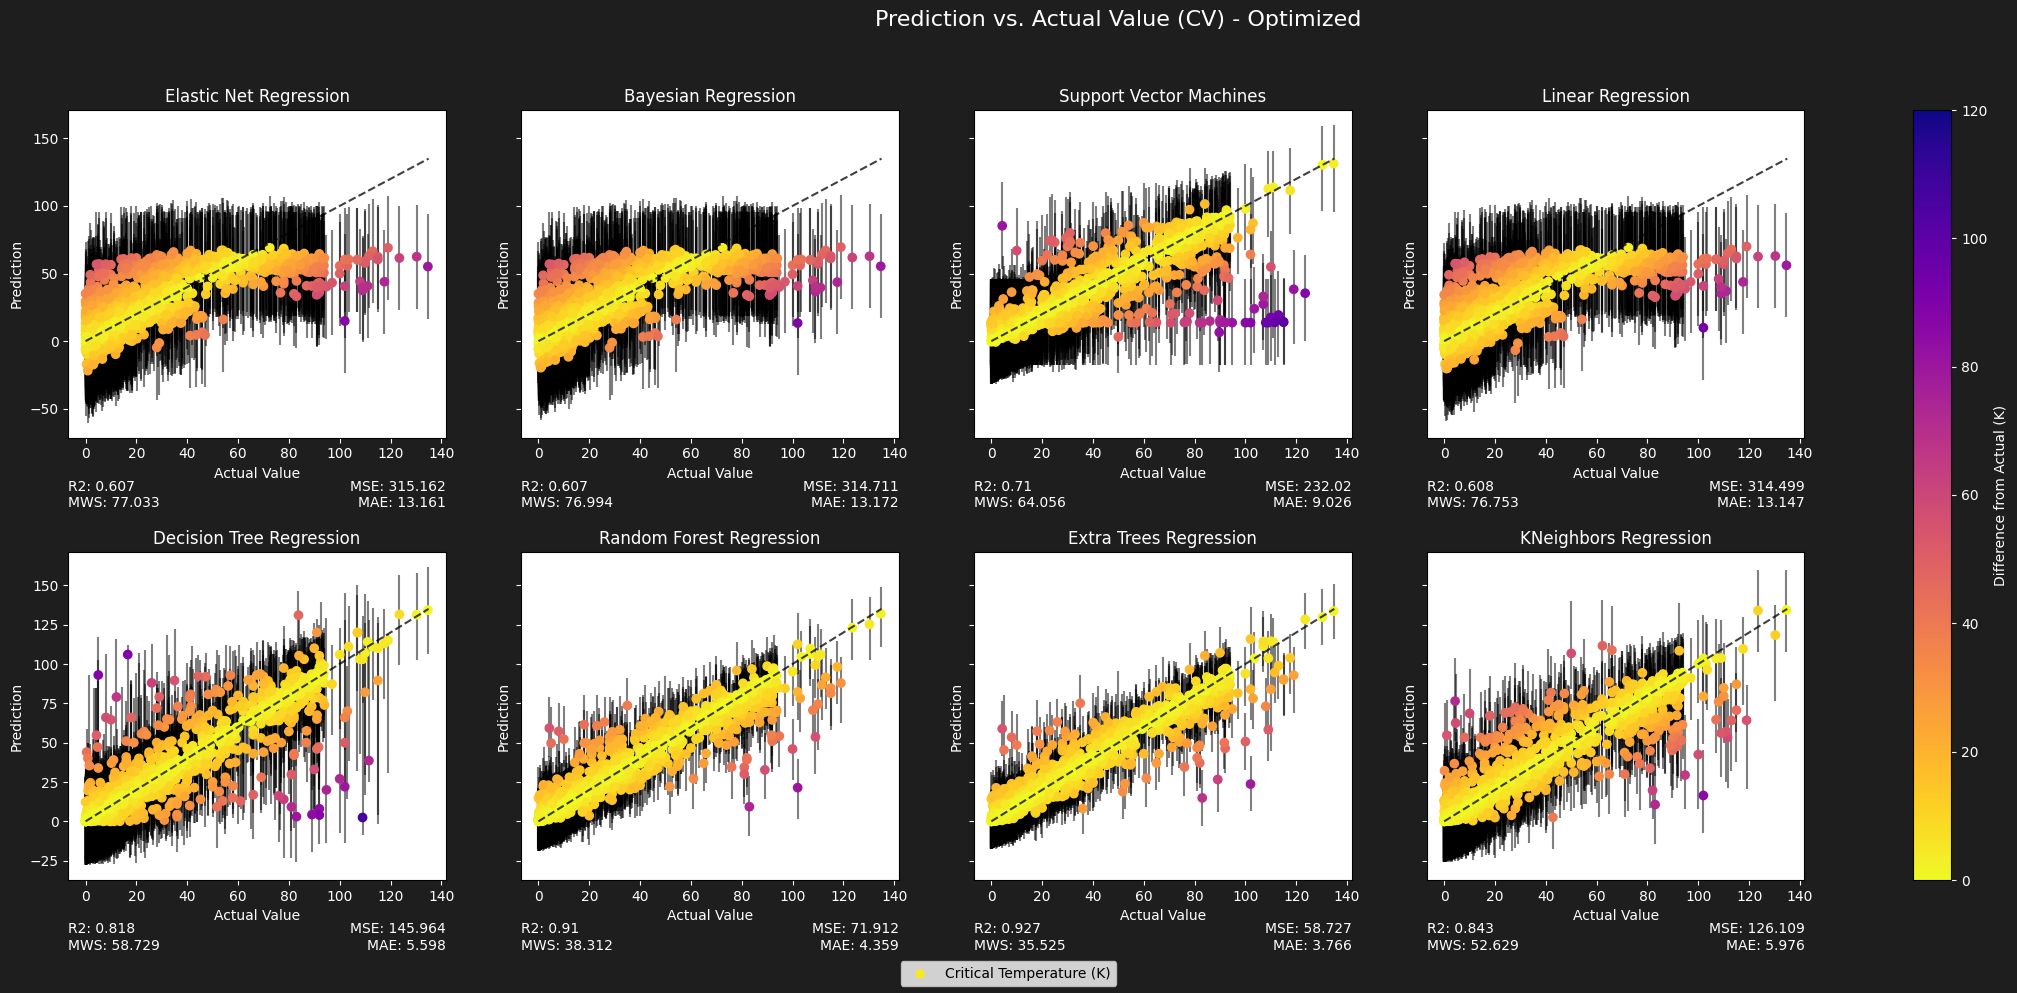

Data behind this chart, as committed beside it:
model, mean_squared_error, mean_absolute_error, max_error, r2_score, mapie_eff_mean_width
Elastic Net Regression, 315.2, 13.16, 87.08, 0.607, 
Decision Tree Regression, 146, 5.598, 106.5, 0.818, 
Bayesian Regression, 314.7, 13.17, 88.63, 0.607, 
Random Forest Regression, 71.91, 4.358, 80.61, 0.91, 
Support Vector Machines, 232, 9.026, 101, 0.71, 
Extra Trees Regression, 59.21, 3.784, 76.72, 0.926, 
Superlearner, 60.84, 3.827, 77.26, 0.924, 
KNeighbors Regression, 126.1, 5.976, 85.56, 0.843, 
